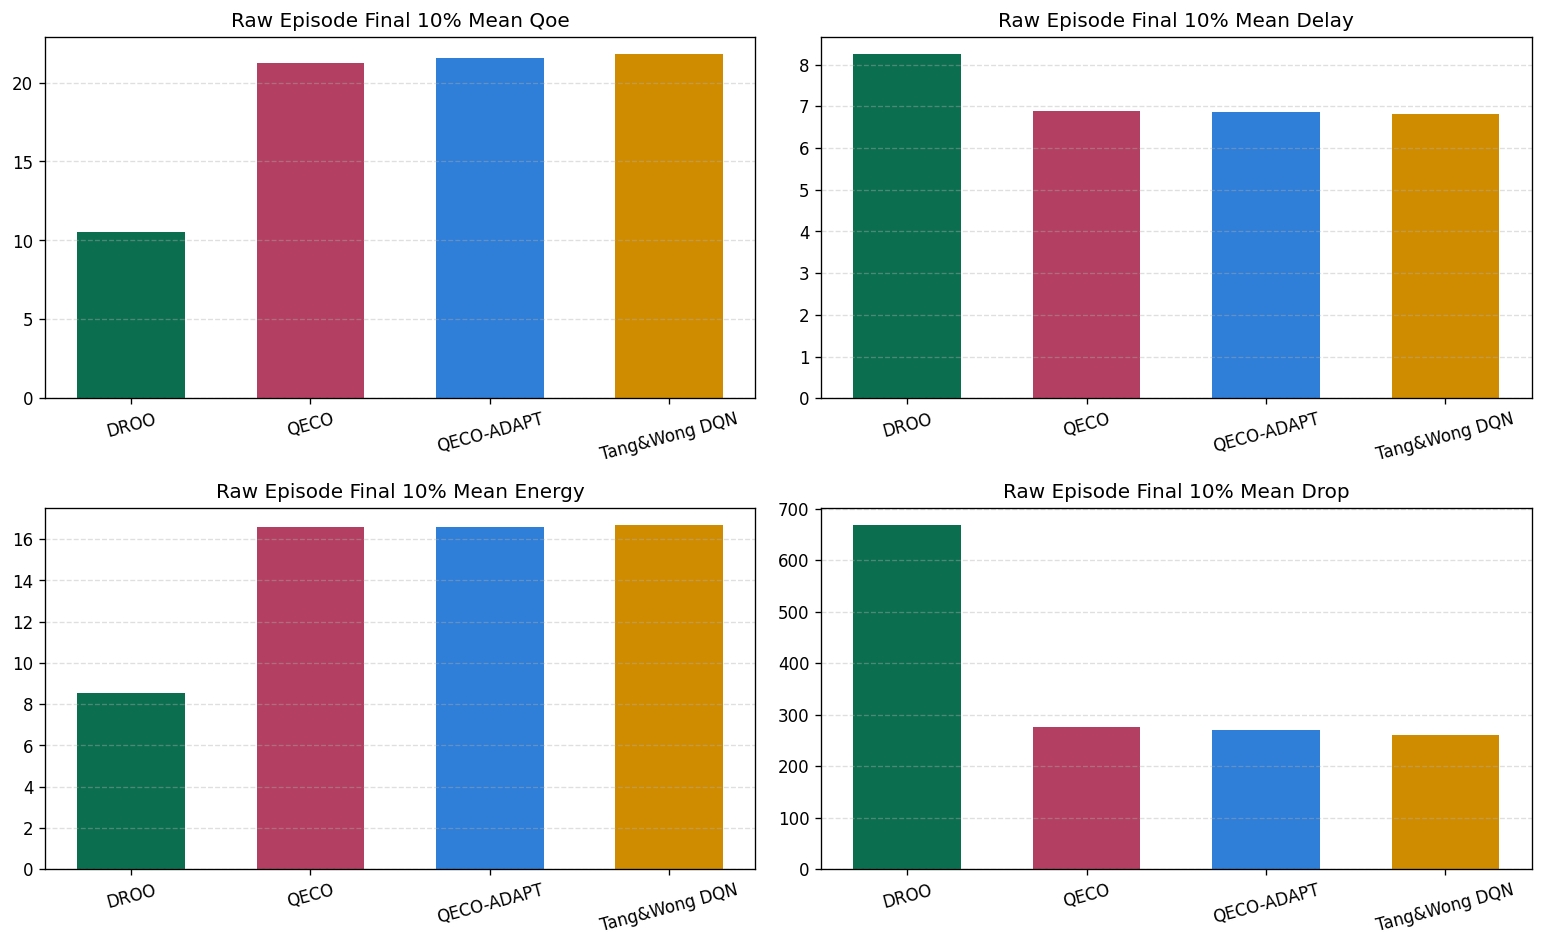

Source data for this figure (header and first rows):
algorithm, label, qoe_final, delay_final, energy_final, drop_final, runtime_trimmed_median
droo, DROO, 10.55, 8.251, 8.525, 668.2, 8.561
qeco, QECO, 21.26, 6.878, 16.59, 275.2, 7.042
qeco_adapt, QECO-ADAPT, 21.54, 6.852, 16.56, 269.6, 7.374
twdqn, Tang&Wong DQN, 21.8, 6.823, 16.68, 260.6, 7.138
